Image classification data set "data" (Yashdot2005/VisionGuard on GitHub). Class labels (2): defective, normal.

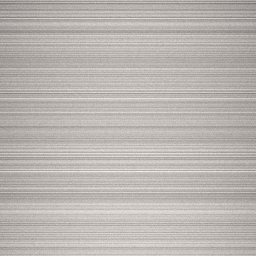
Label: normal

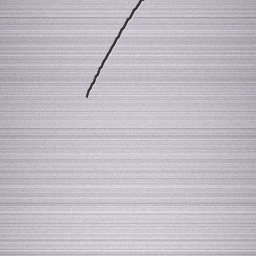
Label: defective

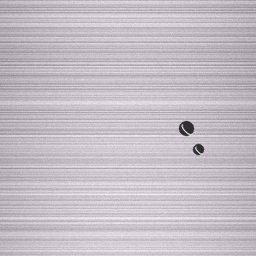
Label: defective

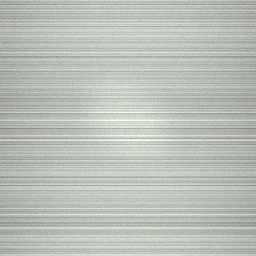
Label: normal

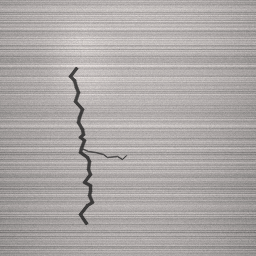
Label: defective

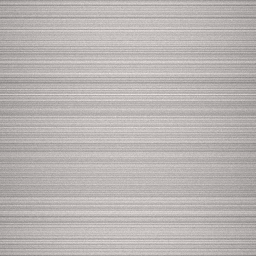
Label: normal
